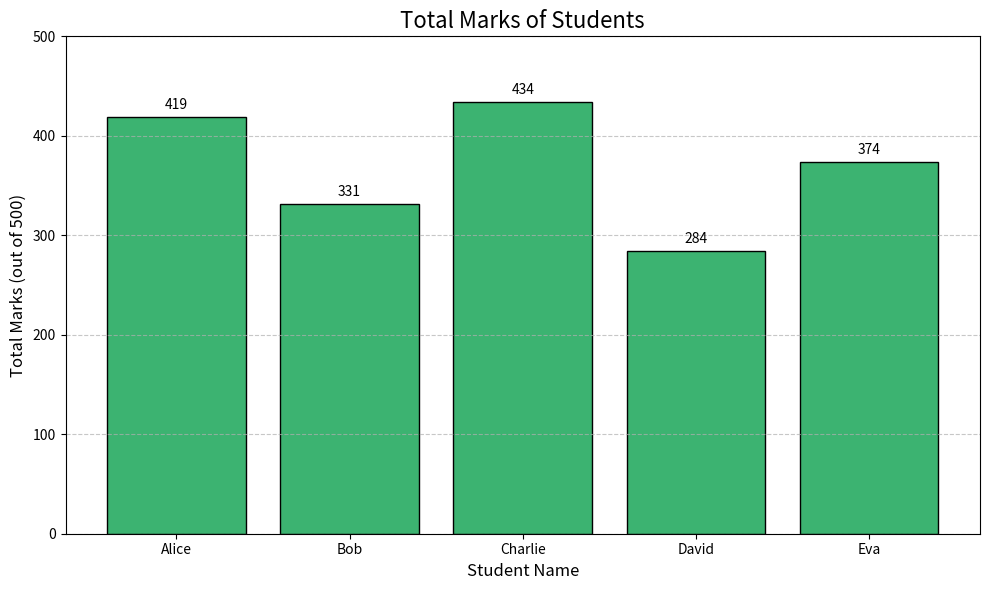

Here is the Python script that generated this plot: (Note: this script raises an exception after producing the figure.)
import pandas as pd
import matplotlib.pyplot as plt

# Sample student marks data  
data = {
    "Name": ["Alice", "Bob", "Charlie", "David", "Eva"],
    "Math": [85, 67, 90, 56, 72],
    "Physics": [78, 59, 82, 49, 69],
    "Chemistry": [92, 75, 88, 60, 80],
    "Biology": [88, 60, 85, 58, 75],
    "English": [76, 70, 89, 61, 78]
}

# Create DataFrame
df = pd.DataFrame(data)

# Calculate total marks
df["Total"] = df.iloc[:, 1:].sum(axis=1)

# Plot bar graph
plt.figure(figsize=(10, 6))
bars = plt.bar(df["Name"], df["Total"], color='mediumseagreen', edgecolor='black')
plt.title("Total Marks of Students", fontsize=16)
plt.xlabel("Student Name", fontsize=12)
plt.ylabel("Total Marks (out of 500)", fontsize=12)
plt.ylim(0, 500)

# Add text labels above bars
for bar in bars:
    yval = bar.get_height()
    plt.text(bar.get_x() + bar.get_width()/2, yval + 5, int(yval), ha='center', va='bottom')

plt.grid(axis='y', linestyle='--', alpha=0.7)
plt.tight_layout()
plt.savefig("/mnt/data/student_marks_bargraph.png")
plt.show()
